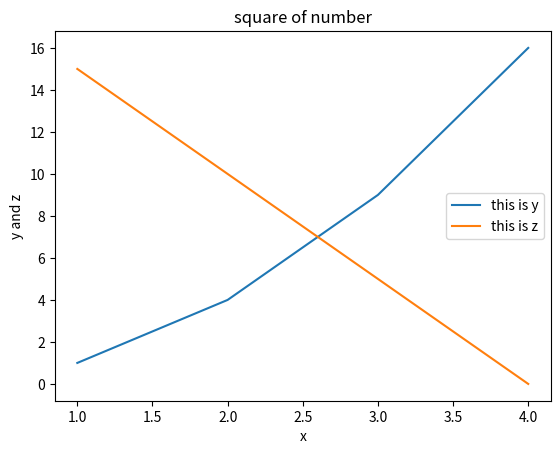

Here is the Python script that generated this plot:
import pandas as pd
from matplotlib import pyplot as plt

x = (1, 2, 3, 4)
y = (1, 4, 9, 16)
z = (15, 10, 5, 0)
plt.plot(x, y) # plotting
plt.plot(x, z)
plt.title("square of number") # add title
plt.xlabel("x") # add x-axis label
plt.ylabel('y and z') # add y-axis label
plt.legend(["this is y", "this is z"])
plt.show()     # display the chart